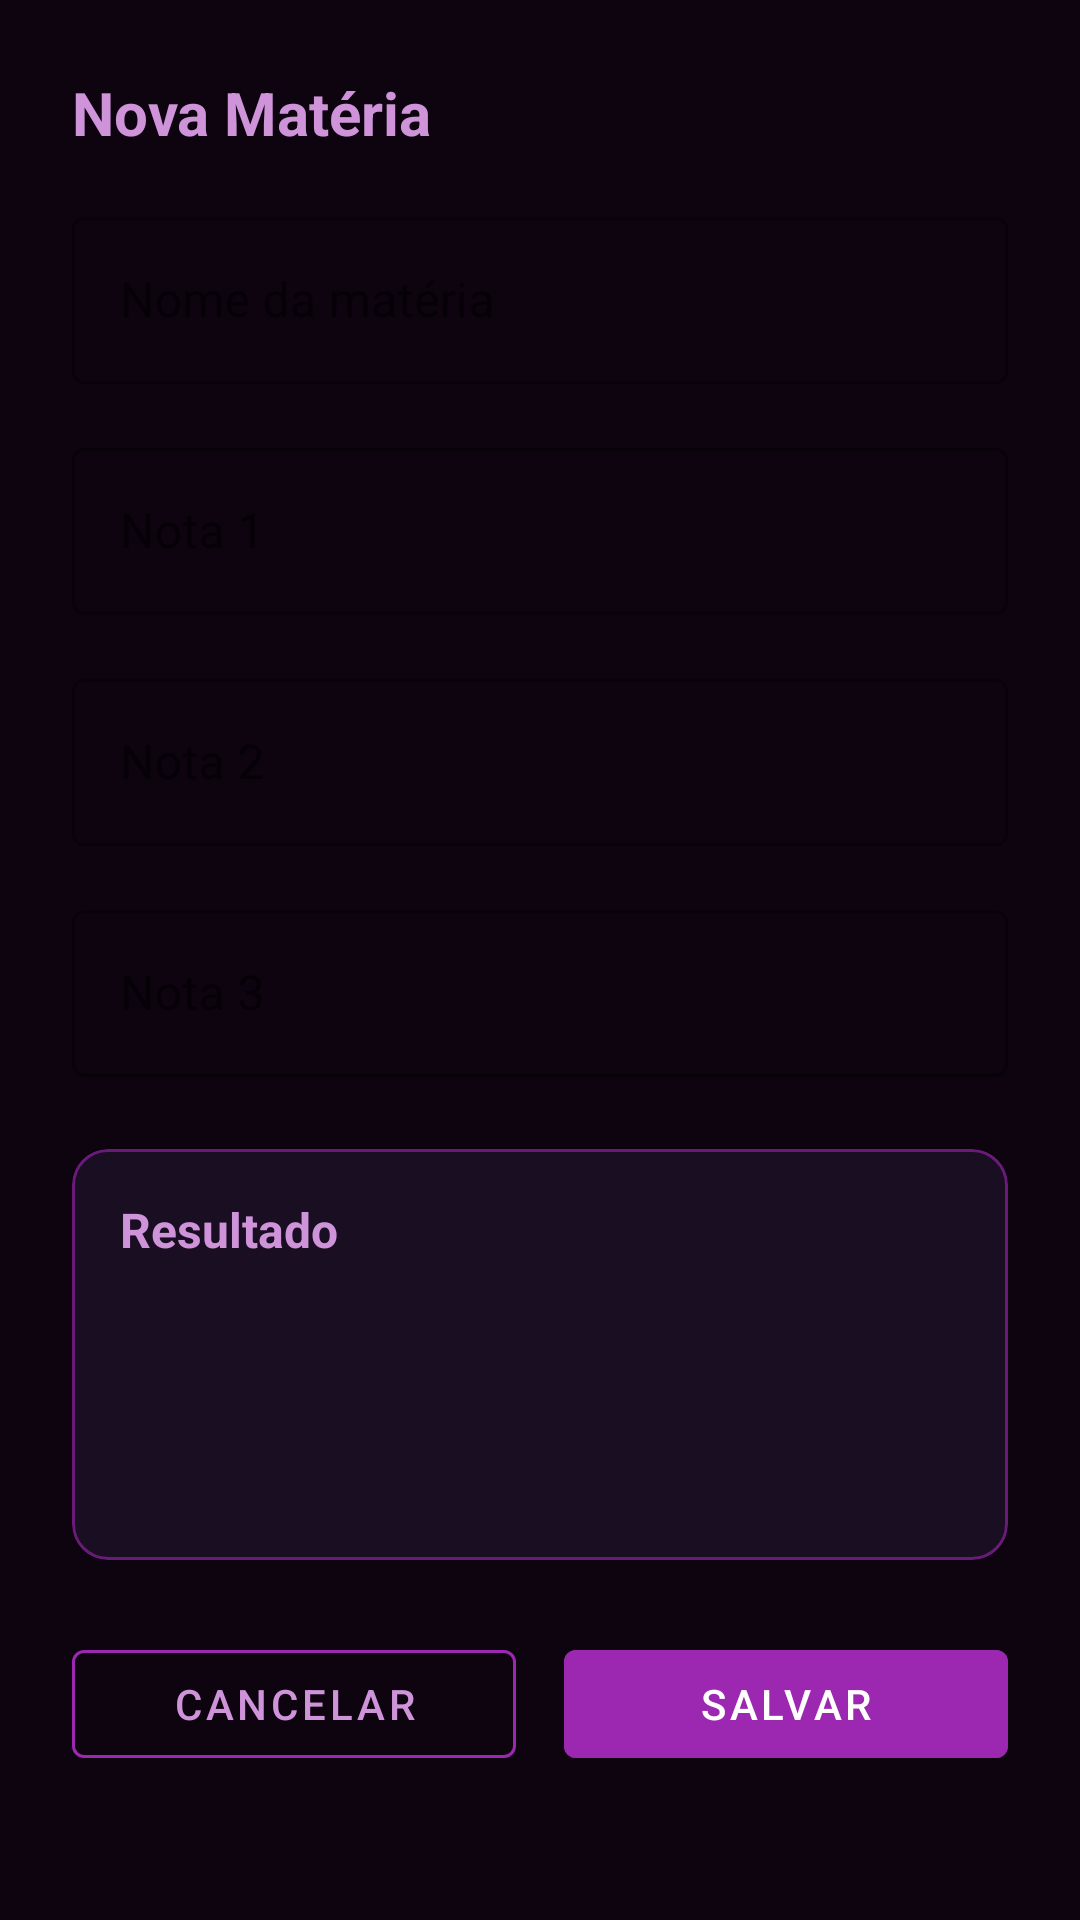

Reconstruct the res/layout file that produces this screen, plus the resources it refers to.
<!-- AndroidManifest.xml: application theme Theme.MediaEscolar -->
<!-- res/layout/activity_add_edit_materia.xml -->
<?xml version="1.0" encoding="utf-8"?>
<ScrollView xmlns:android="http://schemas.android.com/apk/res/android"
    xmlns:app="http://schemas.android.com/apk/res-auto"
    android:layout_width="match_parent"
    android:layout_height="match_parent"
    android:background="@color/background_black"
    android:fillViewport="true">

    <LinearLayout
        android:layout_width="match_parent"
        android:layout_height="wrap_content"
        android:orientation="vertical"
        android:padding="@dimen/spacing_large">

        
        <TextView
            android:id="@+id/textViewTitulo"
            android:layout_width="match_parent"
            android:layout_height="wrap_content"
            android:layout_marginBottom="@dimen/spacing_medium"
            android:text="@string/nova_materia"
            android:textColor="@color/purple_light"
            android:textSize="20sp"
            android:textStyle="bold" />

        
        <com.google.android.material.textfield.TextInputLayout
            android:id="@+id/inputLayoutNome"
            style="@style/Widget.MaterialComponents.TextInputLayout.OutlinedBox"
            android:layout_width="match_parent"
            android:layout_height="wrap_content"
            android:hint="@string/nome_da_materia"
            app:boxStrokeColor="@color/purple_primary"
            app:hintTextColor="@color/purple_light">

            <com.google.android.material.textfield.TextInputEditText
                android:id="@+id/editTextNome"
                android:layout_width="match_parent"
                android:layout_height="wrap_content"
                android:inputType="textCapSentences"
                android:maxLines="1"
                android:textColor="@color/white" />
        </com.google.android.material.textfield.TextInputLayout>

        
        <com.google.android.material.textfield.TextInputLayout
            android:id="@+id/inputLayoutNota1"
            style="@style/Widget.MaterialComponents.TextInputLayout.OutlinedBox"
            android:layout_width="match_parent"
            android:layout_height="wrap_content"
            android:layout_marginTop="@dimen/spacing_medium"
            android:hint="@string/nota_1"
            app:boxStrokeColor="@color/purple_primary"
            app:hintTextColor="@color/purple_light">

            <com.google.android.material.textfield.TextInputEditText
                android:id="@+id/editTextNota1"
                android:layout_width="match_parent"
                android:layout_height="wrap_content"
                android:inputType="numberDecimal"
                android:maxLines="1"
                android:textColor="@color/white" />
        </com.google.android.material.textfield.TextInputLayout>

        
        <com.google.android.material.textfield.TextInputLayout
            android:id="@+id/inputLayoutNota2"
            style="@style/Widget.MaterialComponents.TextInputLayout.OutlinedBox"
            android:layout_width="match_parent"
            android:layout_height="wrap_content"
            android:layout_marginTop="@dimen/spacing_medium"
            android:hint="@string/nota_2"
            app:boxStrokeColor="@color/purple_primary"
            app:hintTextColor="@color/purple_light">

            <com.google.android.material.textfield.TextInputEditText
                android:id="@+id/editTextNota2"
                android:layout_width="match_parent"
                android:layout_height="wrap_content"
                android:inputType="numberDecimal"
                android:maxLines="1"
                android:textColor="@color/white" />
        </com.google.android.material.textfield.TextInputLayout>

        
        <com.google.android.material.textfield.TextInputLayout
            android:id="@+id/inputLayoutNota3"
            style="@style/Widget.MaterialComponents.TextInputLayout.OutlinedBox"
            android:layout_width="match_parent"
            android:layout_height="wrap_content"
            android:layout_marginTop="@dimen/spacing_medium"
            android:hint="@string/nota_3"
            app:boxStrokeColor="@color/purple_primary"
            app:hintTextColor="@color/purple_light">

            <com.google.android.material.textfield.TextInputEditText
                android:id="@+id/editTextNota3"
                android:layout_width="match_parent"
                android:layout_height="wrap_content"
                android:inputType="numberDecimal"
                android:maxLines="1"
                android:textColor="@color/white" />
        </com.google.android.material.textfield.TextInputLayout>

        
        <com.google.android.material.card.MaterialCardView
            android:layout_width="match_parent"
            android:layout_height="wrap_content"
            android:layout_marginTop="@dimen/spacing_large"
            app:cardBackgroundColor="@color/surface_dark"
            app:cardCornerRadius="12dp"
            app:strokeColor="@color/purple_dark"
            app:strokeWidth="1dp">

            <LinearLayout
                android:layout_width="match_parent"
                android:layout_height="wrap_content"
                android:orientation="vertical"
                android:padding="@dimen/spacing_medium">

                <TextView
                    android:layout_width="match_parent"
                    android:layout_height="wrap_content"
                    android:text="@string/resultado"
                    android:textColor="@color/purple_light"
                    android:textSize="16sp"
                    android:textStyle="bold" />

                <TextView
                    android:id="@+id/textViewSomaResultado"
                    android:layout_width="match_parent"
                    android:layout_height="wrap_content"
                    android:layout_marginTop="@dimen/spacing_small"
                    android:textColor="@color/gray_light"
                    android:textSize="15sp" />

                <TextView
                    android:id="@+id/textViewMediaResultado"
                    android:layout_width="match_parent"
                    android:layout_height="wrap_content"
                    android:layout_marginTop="@dimen/spacing_xsmall"
                    android:textColor="@color/white"
                    android:textSize="15sp" />

                <TextView
                    android:id="@+id/textViewSituacaoResultado"
                    android:layout_width="match_parent"
                    android:layout_height="wrap_content"
                    android:layout_marginTop="@dimen/spacing_small"
                    android:textSize="17sp"
                    android:textStyle="bold" />

            </LinearLayout>
        </com.google.android.material.card.MaterialCardView>

        
        <LinearLayout
            android:layout_width="match_parent"
            android:layout_height="wrap_content"
            android:layout_marginTop="@dimen/spacing_large"
            android:orientation="horizontal">

            <com.google.android.material.button.MaterialButton
                android:id="@+id/buttonCancelar"
                style="@style/Widget.MaterialComponents.Button.OutlinedButton"
                android:layout_width="0dp"
                android:layout_height="wrap_content"
                android:layout_marginEnd="@dimen/spacing_small"
                android:layout_weight="1"
                android:text="@string/cancelar"
                android:textColor="@color/purple_light"
                app:strokeColor="@color/purple_primary" />

            <com.google.android.material.button.MaterialButton
                android:id="@+id/buttonSalvar"
                android:layout_width="0dp"
                android:layout_height="wrap_content"
                android:layout_marginStart="@dimen/spacing_small"
                android:layout_weight="1"
                android:backgroundTint="@color/purple_primary"
                android:text="@string/salvar"
                android:textColor="@color/white" />

        </LinearLayout>

    </LinearLayout>
</ScrollView>
<!-- resources referenced by this layout -->
<resources>
  <color name="background_black">#0D0410</color>
  <color name="gray_light">#CFCFCF</color>
  <color name="purple_dark">#6A1B7A</color>
  <color name="purple_light">#CE93D8</color>
  <color name="purple_primary">#9C27B0</color>
  <color name="surface_dark">#1A0F22</color>
  <color name="white">#FFFFFF</color>
  <dimen name="spacing_large">24dp</dimen>
  <dimen name="spacing_medium">16dp</dimen>
  <dimen name="spacing_small">8dp</dimen>
  <dimen name="spacing_xsmall">4dp</dimen>
  <string name="cancelar">Cancelar</string>
  <string name="nome_da_materia">Nome da matéria</string>
  <string name="nota_1">Nota 1</string>
  <string name="nota_2">Nota 2</string>
  <string name="nota_3">Nota 3</string>
  <string name="nova_materia">Nova Matéria</string>
  <string name="resultado">Resultado</string>
  <string name="salvar">Salvar</string>
  <style name="Theme.MediaEscolar" parent="Theme.MaterialComponents.DayNight.NoActionBar">
          <item name="colorPrimary">@color/purple_primary</item>
          <item name="colorPrimaryDark">@color/background_black</item>
          <item name="colorAccent">@color/purple_light</item>
          <item name="colorOnPrimary">@color/white</item>
          <item name="android:windowBackground">@color/background_black</item>
          <item name="android:statusBarColor">@color/background_black</item>
          <item name="android:navigationBarColor">@color/background_black</item>
          <item name="android:textColorPrimary">@color/white</item>
          <item name="android:textColorHint">@color/gray_neutro</item>
      </style>
  <color name="gray_neutro">#9E9E9E</color>
</resources>
